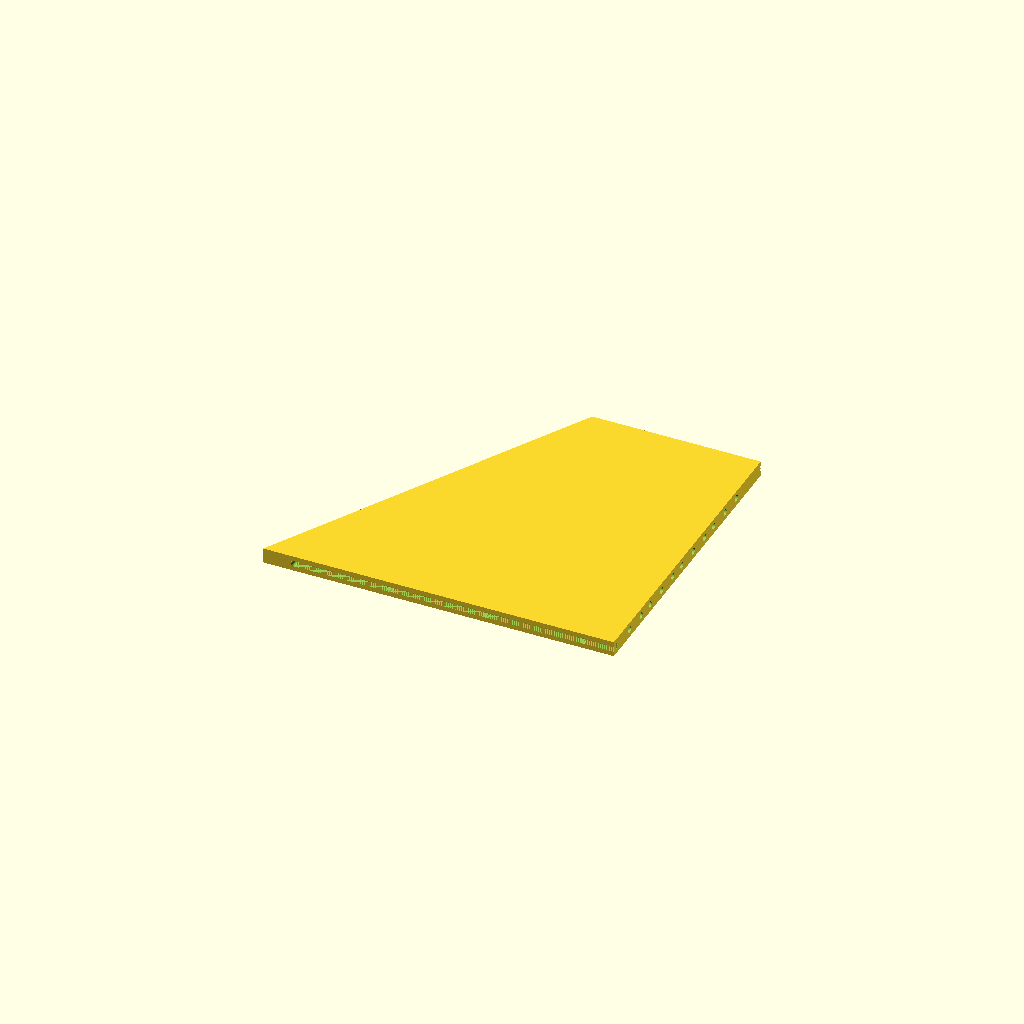
Cell 1 — every parameter at its default value.
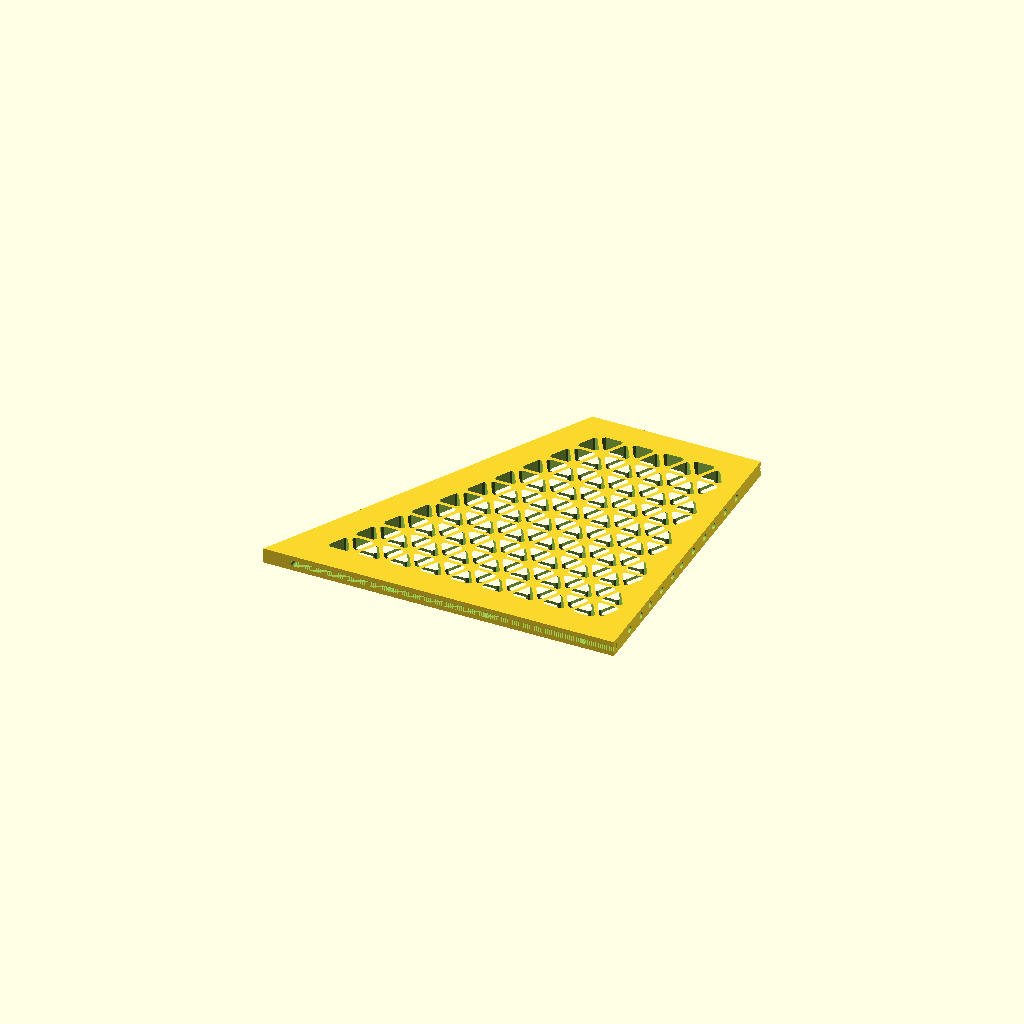
Cell 2: through_cut = true (everything else at default).
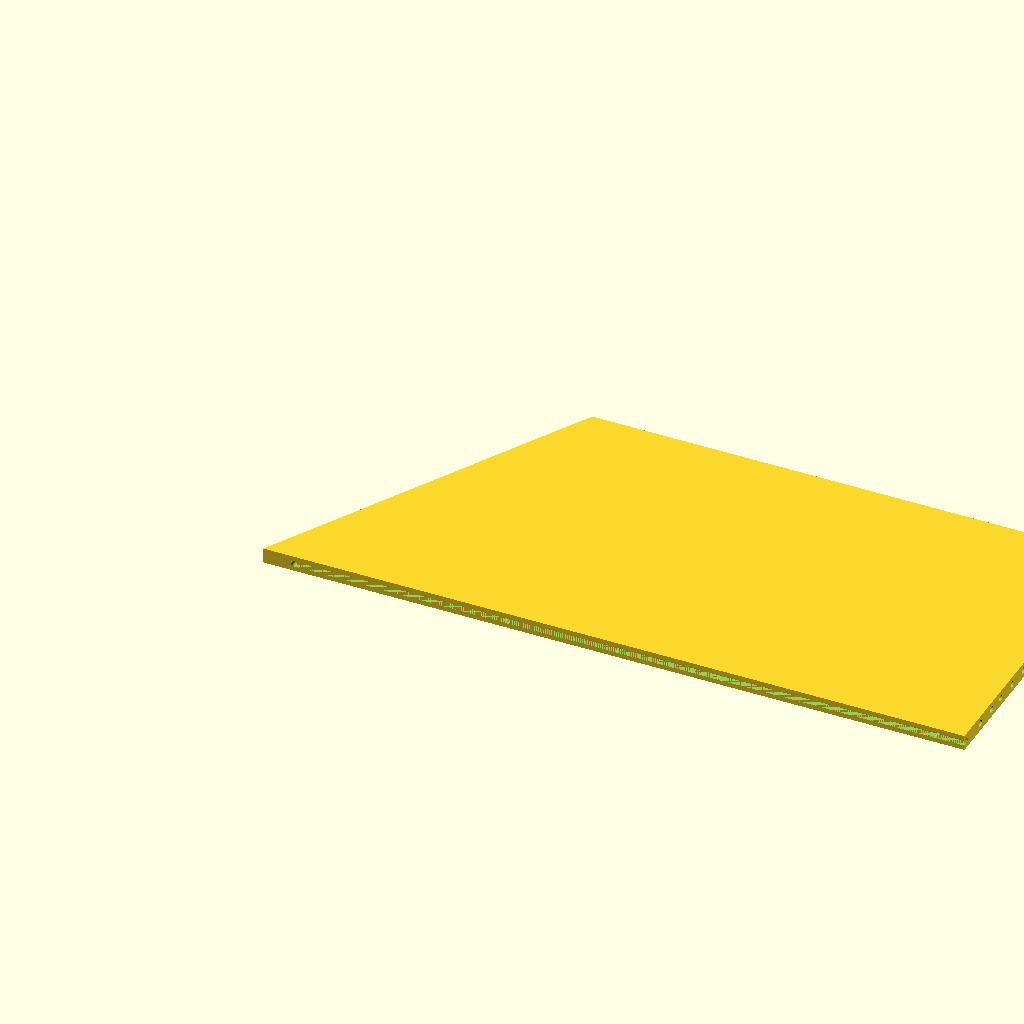
Cell 3: bottom_len = 457.2 (everything else at default).
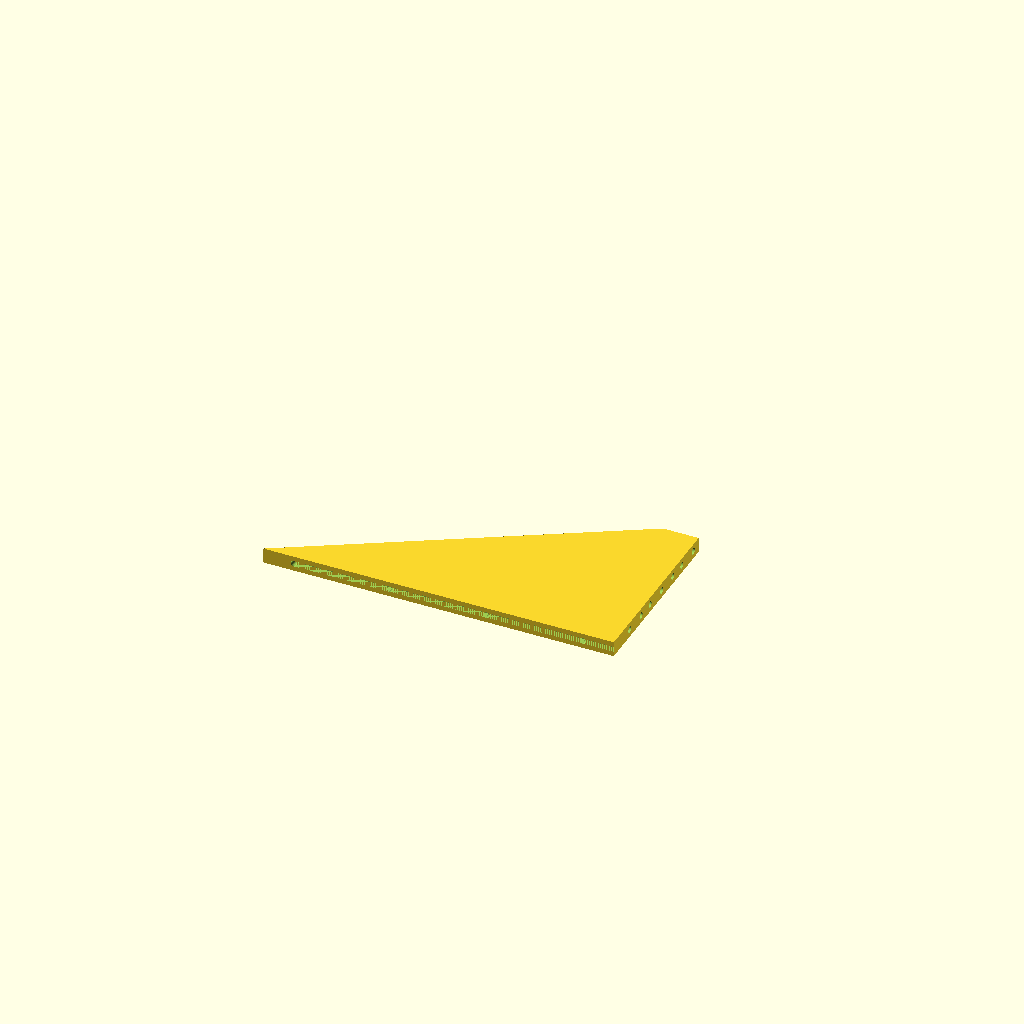
Cell 4: slant_angle_v = 60 (everything else at default).
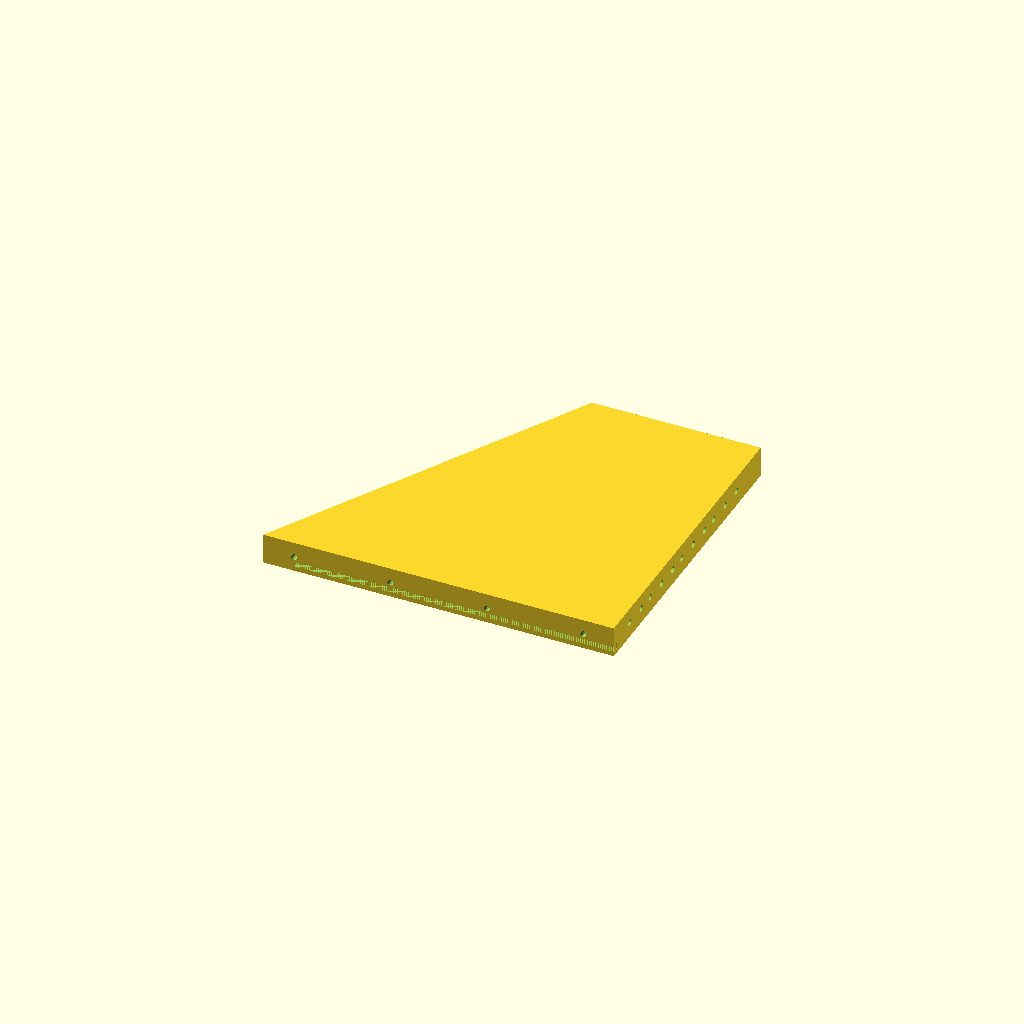
Cell 5 — panel_t set to 20, the other parameters unchanged.
All cells are drawn from one camera (rotation 55°, 0°, 25°, orthographic, colour scheme Cornfield), so only the parameter changes between them.
Source of the model, Console10_isogrid.scad:
// =============================================================================
// CONSOLE10 — Cheek (Isogrid)  v3.0
// Trapezoidal right-trapezoid silhouette, slant on FRONT, 30° from vertical.
// 10 mm thick.  EXTERIOR face has the {3,6} isogrid pockets (v3.3 moved them
// from the interior to the outside face).
// Rail-mount holes are drilled into the slant + back EDGE FACES, perpendicular
// to each edge.
// v3.1 joinery: BOTH the bottom AND top edges have a rabbet groove that
// receives the side ridge of the bottom / top panel (4x4, symmetric joinery).
// (Old v2.4 tab-channels removed.)
// =============================================================================

// ---------- LOCKED PARAMETERS (do not edit without bumping doc rev) -----------
bottom_len    = 228.6;     // bottom edge length, mm
slant_angle_v = 30;        // slant angle from vertical, degrees
top_margin    = 15.0;      // gap at top of slant above the highest mount
panel_t       = 10;        // cheek thickness, mm  (v2.4: was 6)

// Isogrid
spacing      = 20;         // triangle edge length, mm
rib          = 2.5;        // rib width, mm
pocket_d     = 5;          // pocket depth, mm  (use through_cut for see-through)
fillet_r     = 1.59;       // inner-corner fillet radius, mm
through_cut  = false;
pattern_rot  = 0;          // isogrid rotation in degrees
iso_edge_fill = spacing/2; // fill the OUTER ring(s) solid: inset the pocket field
                           // this far from every edge so the deep pockets clear
                           // the rabbets / inserts / rail holes (tune to taste)

// Rail-mount holes (edge-drilled, 10-32)
hole_d_10_32   = 4.2;      // pilot diameter for 10-32 insert, mm
hole_depth     = 8;        // depth into cheek thickness, mm

// Bottom-edge rabbet — receives the bottom panel's side ridge.
// Values MUST match Console10_bottom.scad (ridge_width / ridge_height /
// ridge_inset / ridge_setback). Inset is measured from the EXTERIOR face (Z=0),
// assuming the cheek's exterior is flush with the floor panel's side edge.
ridge_w       = 10/3;      // tongue width (equal thirds: tongue = both walls = 10/3)
ridge_h       = 4;         // ridge height (cut depth into the edge, Y)
ridge_inset   = 10/3;      // outer wall = tongue = inner wall = 10/3 (centered, all equal)
ridge_setback = 20;        // from the front edge (x=0) to the start of the ridge
rabbet_clear  = 0.4;       // fit clearance

// Top-edge M3 heat-set insert holes (receive the top panel's socket-cap screws).
// Centered across the thickness; aligned with Console10_top.scad's screw row.
m3_insert_dia    = 4.0;    // heat-set brass insert hole dia (M3)
n_top_screws     = 3;      // top-edge inserts per side
top_screw_margin = 15;     // from each end of the top edge
insert_depth     = 6;      // insert seat depth into solid cheek past the rabbet
n_bot_screws     = 4;      // bottom-edge inserts per side
bot_screw_margin = 20;     // from each end of the bottom edge

// ---------- DERIVED ---------------------------------------------------------
SQRT3 = sqrt(3);
U     = 44.45;             // 1U mm

slant_x = sin(slant_angle_v);   // x-component of slant unit
slant_y = cos(slant_angle_v);   // y-component of slant unit

front_gap     = U;              // 1U gap above front-bottom corner
front_n_u     = 4;              // 4U mount capacity on slant
front_mount_len = front_n_u * U;
front_len     = front_gap + front_mount_len + top_margin;   // slant length

back_n_u      = 4;              // 4U mount capacity on back
back_mount_len = back_n_u * U;

back_h    = front_len * slant_y;                 // back vertical height
top_len   = bottom_len - front_len * slant_x;    // top edge length

// Corner vertices (in cheek's local 2D frame, x=along bottom, y=up)
v_front_bot = [0, 0];
v_back_bot  = [bottom_len, 0];
v_back_top  = [bottom_len, back_h];
v_front_top = [front_len * slant_x, back_h];

// EIA-310 hole offsets within each U
eia_offsets = [6.35, 22.225, 38.10];

// Isogrid inner-triangle size (after subtracting rib + fillet allowances)
inset_side = spacing - SQRT3 * rib;
inner_side = inset_side - 2 * fillet_r * SQRT3;

assert(panel_t >= 5, "panel_t too thin for 10-32 edge-drilled inserts");

echo("=== Console10 cheek v2.4 ===");
echo(str("  thickness     = ", panel_t, " mm"));
echo(str("  back_h        = ", back_h, " mm"));
echo(str("  top_len       = ", top_len, " mm"));
echo(str("  slant_len     = ", front_len, " mm"));

// ---------- MODULES ---------------------------------------------------------

// 2D silhouette (right trapezoid, slant on front)
module cheek_silhouette() {
    polygon([v_front_bot, v_back_bot, v_back_top, v_front_top]);
}

// Isogrid primitives — rounded triangles for the {3,6} tiling
module rounded_tri_up(side, r_f) {
    h = side * SQRT3 / 2;
    offset(r = r_f)
        polygon([[-side/2, -h/3], [side/2, -h/3], [0, 2*h/3]]);
}
module rounded_tri_down(side, r_f) {
    h = side * SQRT3 / 2;
    offset(r = r_f)
        polygon([[-side/2, h/3], [0, -2*h/3], [side/2, h/3]]);
}

// Isogrid 2D - per-triangle filter (v2.5): pockets only where tri fits in silhouette
i_lim = ceil((bottom_len + back_h) / spacing) + 3;
j_lim = i_lim;

// Point-in-silhouette test (right-trapezoid, slant on front-left).
// Inset by iso_edge_fill so the outer ring of triangles is left solid (filled).
function inside_silhouette(p) =
    p[1] >= iso_edge_fill &&
    p[0] <= bottom_len - iso_edge_fill &&
    p[1] <= back_h - iso_edge_fill &&
    (slant_y * p[0] - slant_x * p[1]) >= iso_edge_fill;

function tri_up_in(c, s) =
    let(h = s * SQRT3 / 2)
    inside_silhouette([c[0]-s/2, c[1]-h/3]) &&
    inside_silhouette([c[0]+s/2, c[1]-h/3]) &&
    inside_silhouette([c[0],     c[1]+2*h/3]);

function tri_dn_in(c, s) =
    let(h = s * SQRT3 / 2)
    inside_silhouette([c[0]-s/2, c[1]+h/3]) &&
    inside_silhouette([c[0]+s/2, c[1]+h/3]) &&
    inside_silhouette([c[0],     c[1]-2*h/3]);

module isogrid_2d() {
    rotate([0, 0, pattern_rot])
        for (j = [-j_lim : j_lim], i = [-i_lim : i_lim]) {
            cx = spacing*i + spacing*j/2;
            cy = spacing*j*SQRT3/2;
            up_c = [cx + spacing/2, cy + spacing*SQRT3/6];
            dn_c = [cx + spacing, cy + spacing*SQRT3/3];
            if (tri_up_in(up_c, inset_side))
                translate(up_c) rounded_tri_up(inner_side, fillet_r);
            if (tri_dn_in(dn_c, inset_side))
                translate(dn_c) rounded_tri_down(inner_side, fillet_r);
        }
}

// Slant edge holes — drilled perpendicular to the slant face.
// Cylinder axis: rotate from +Z to (sin(slant_angle_v+90°), -cos(...), 0) =
//   (cos(slant_angle_v), -sin(slant_angle_v), 0), i.e. into the cheek body.
// Sequence: cylinder along +Z → rotate [0,90,0] aligns to +X →
//           rotate [0,0,-slant_angle_v] tilts it slant-perpendicular.
module slant_edge_holes() {
    for (u_idx = [0 : front_n_u - 1]) {
        u_bot = front_gap + u_idx * U;
        for (e = eia_offsets) {
            s = u_bot + e;                 // distance along slant from front-bot
            translate([slant_x * s, slant_y * s, panel_t / 2])
                rotate([0, 0, -slant_angle_v])
                    rotate([0, 90, 0])
                        translate([0, 0, -0.1])
                            cylinder(d = hole_d_10_32, h = hole_depth + 0.2, $fn=24);
        }
    }
}

// Back edge holes — drilled perpendicular to the back face (axis: -X into cheek)
module back_edge_holes() {
    for (u_idx = [0 : back_n_u - 1]) {
        u_bot = u_idx * U;
        for (e = eia_offsets) {
            v = u_bot + e;
            // skip any hole that would clip the bottom rabbet groove
            if (v - hole_d_10_32/2 > ridge_h + rabbet_clear) {
                translate([bottom_len, v, panel_t / 2])
                    rotate([0, -90, 0])
                        translate([0, 0, -0.1])
                            cylinder(d = hole_d_10_32, h = hole_depth + 0.2, $fn=24);
            }
        }
    }
}

// Bottom-edge rabbet — groove cut UP into the bottom edge to receive the
// floor panel's side ridge. Runs along the bottom edge (x), positioned across
// the thickness (Z) to match the ridge.
module bottom_rabbet() {
    ridge_len = bottom_len - ridge_setback;
    translate([ridge_setback, -0.01, ridge_inset - rabbet_clear/2])
        cube([ridge_len, ridge_h + rabbet_clear, ridge_w + rabbet_clear]);
}

// Top-edge rabbet — groove cut DOWN into the top edge to receive the top
// panel's side ridge (mirror of bottom_rabbet, runs the full top edge).
module top_rabbet() {
    translate([v_front_top[0], back_h - (ridge_h + rabbet_clear), ridge_inset - rabbet_clear/2])
        cube([top_len, ridge_h + rabbet_clear + 1, ridge_w + rabbet_clear]);
}

// Top-edge insert holes — vertical (-y) holes at the thickness centerline, evenly
// spaced along the top edge (aligned with the top panel's screw row). Pass through
// the rabbet void and seat the heat-set insert in the solid cheek below it.
function top_screw_xs() = [ for (i = [0:n_top_screws-1])
    v_front_top[0] + top_screw_margin + i*(top_len - 2*top_screw_margin)/(n_top_screws-1) ];
module top_insert_holes() {
    for (sx = top_screw_xs())
        translate([sx, back_h + 0.1, panel_t/2])
            rotate([90, 0, 0])
                cylinder(d = m3_insert_dia, h = (ridge_h + rabbet_clear) + insert_depth + 0.2, $fn = 24);
}

// Bottom-edge insert holes — vertical (+y) holes at the thickness centerline,
// evenly spaced along the bottom edge (aligned with the bottom panel's screw
// row). Pass up through the rabbet void into the solid cheek above it.
function bot_insert_xs() = [ for (i = [0:n_bot_screws-1])
    bot_screw_margin + i*(bottom_len - 2*bot_screw_margin)/(n_bot_screws-1) ];
module bottom_insert_holes() {
    for (sx = bot_insert_xs())
        translate([sx, -0.1, panel_t/2])
            rotate([-90, 0, 0])
                cylinder(d = m3_insert_dia, h = (ridge_h + rabbet_clear) + insert_depth + 0.2, $fn = 24);
}

// ---------- ASSEMBLED CHEEK -------------------------------------------------
module cheek() {
    difference() {
        // Solid extruded trapezoid
        linear_extrude(height = panel_t)
            cheek_silhouette();
        // Isogrid pockets (or through-cuts) into the EXTERIOR face (Z=0)
        cut_depth = through_cut ? panel_t + 0.2 : pocket_d;
        cut_z     = through_cut ? -0.1 : -0.01;
        translate([0, 0, cut_z])
            linear_extrude(height = cut_depth + 0.01)
                isogrid_2d();
        // Rail-mount holes on slant + back edges
        slant_edge_holes();
        back_edge_holes();
        // v3.1: bottom + top edge rabbets receive the floor / top panel ridges
        bottom_rabbet();
        top_rabbet();
        // v3.3: M3 heat-set insert holes in the top + bottom edges (panel screws)
        top_insert_holes();
        bottom_insert_holes();
    }
}

cheek();
Parameter table extracted from the source (name, type, default, range or options):
bottom_len: number, default 228.6
slant_angle_v: number, default 30
top_margin: number, default 15
panel_t: number, default 10
spacing: number, default 20
rib: number, default 2.5
pocket_d: number, default 5
fillet_r: number, default 1.59
through_cut: bool, default false
pattern_rot: number, default 0
hole_d_10_32: number, default 4.2
hole_depth: number, default 8
ridge_h: number, default 4
ridge_setback: number, default 20
rabbet_clear: number, default 0.4
m3_insert_dia: number, default 4
n_top_screws: number, default 3
top_screw_margin: number, default 15
insert_depth: number, default 6
n_bot_screws: number, default 4
bot_screw_margin: number, default 20
U: number, default 44.45
front_n_u: number, default 4
back_n_u: number, default 4
v_front_bot: vector, default [0, 0]
eia_offsets: vector, default [6.35, 22.225, 38.1]
